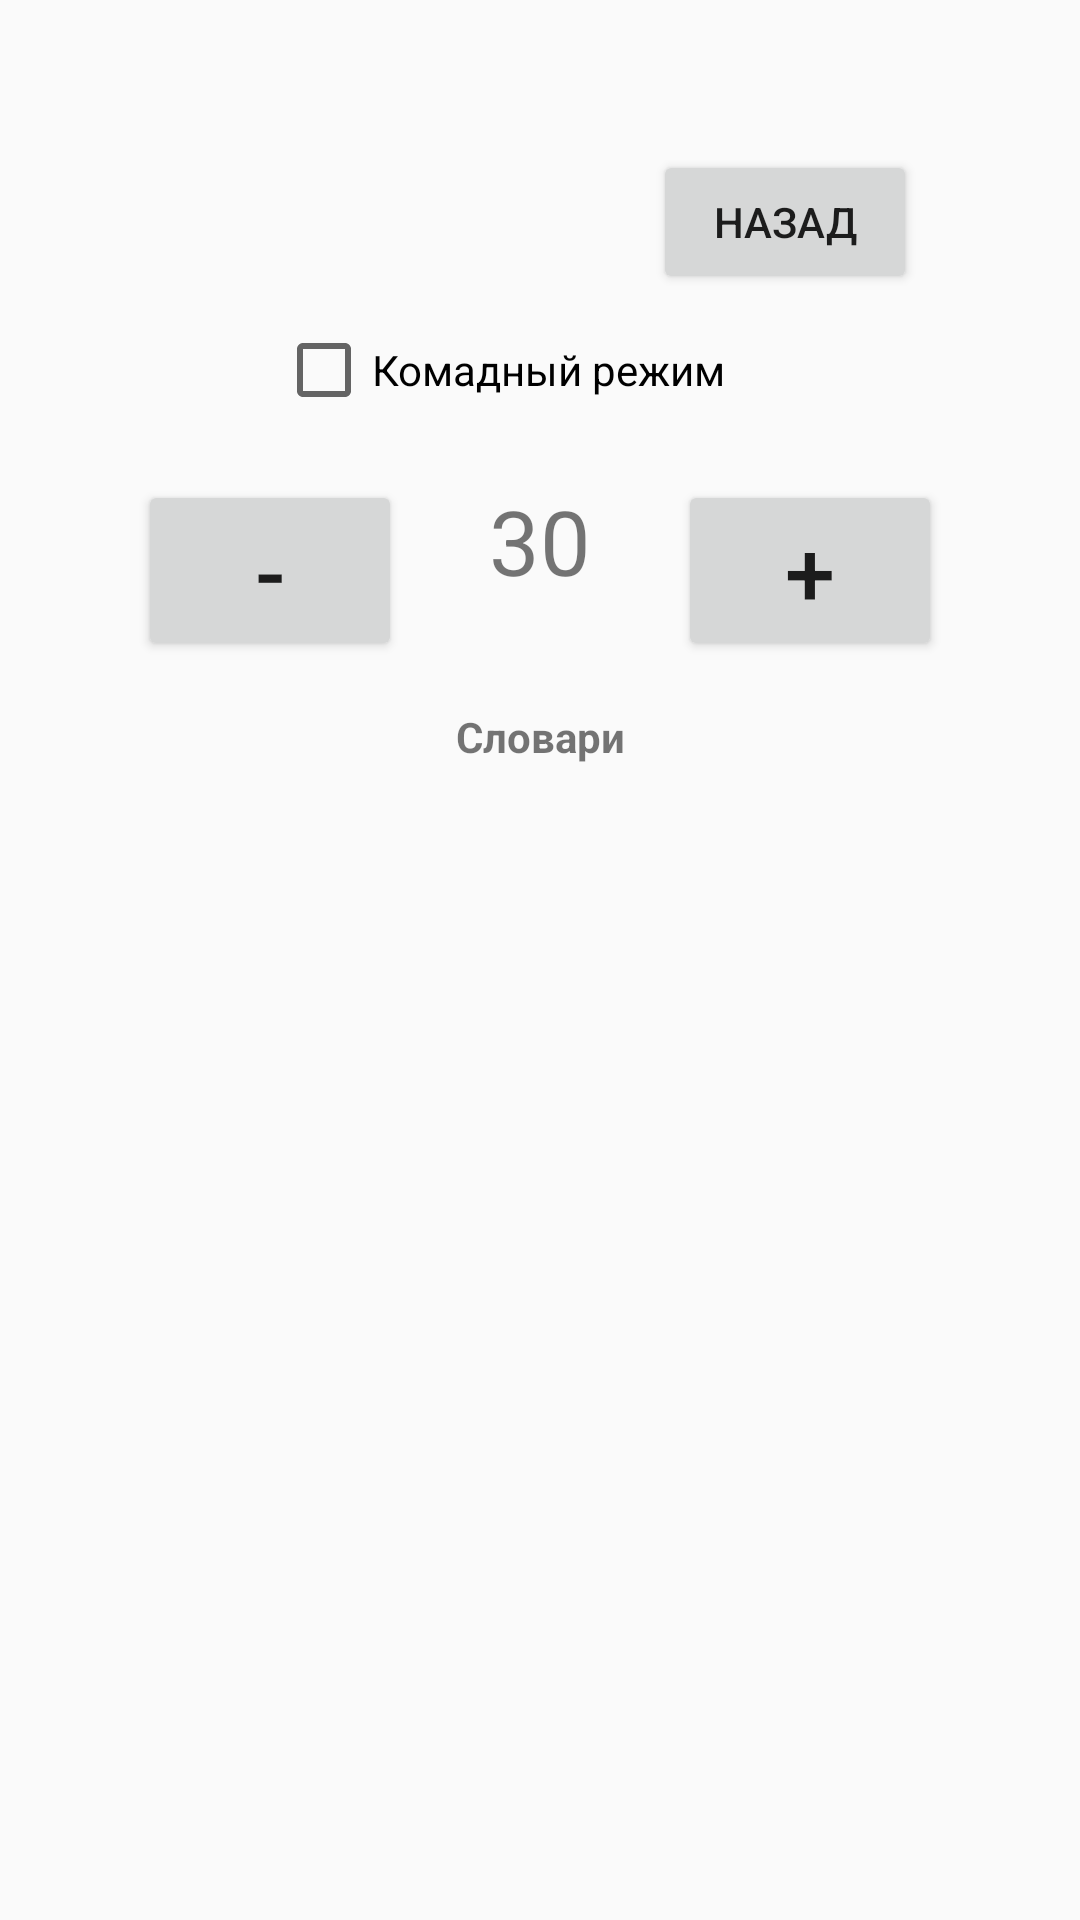

Produce the Android XML layout that renders to this screen, including the resource entries it uses.
<!-- AndroidManifest.xml: application theme Theme.Thehat -->
<!-- res/layout/game_settings.xml -->
<?xml version="1.0" encoding="utf-8"?>
<androidx.constraintlayout.widget.ConstraintLayout xmlns:android="http://schemas.android.com/apk/res/android"
    xmlns:app="http://schemas.android.com/apk/res-auto"
    xmlns:tools="http://schemas.android.com/tools"
    android:layout_width="match_parent"
    android:layout_height="match_parent">

    <CheckBox
        android:id="@+id/game_settings_teamMode"
        android:layout_width="176dp"
        android:layout_height="42dp"
        android:onClick="switchTeamMode"
        android:text="Комадный режим"
        app:layout_constraintEnd_toEndOf="parent"
        app:layout_constraintStart_toStartOf="parent"
        app:layout_constraintTop_toTopOf="@+id/guideline8"
        tools:ignore="HardcodedText" />

    <Button
        android:id="@+id/button2"
        android:layout_width="wrap_content"
        android:layout_height="wrap_content"
        android:layout_marginTop="50dp"
        android:onClick="goToCreatePlayers"
        android:text="Назад"
        app:layout_constraintEnd_toEndOf="parent"
        app:layout_constraintHorizontal_bias="0.8"
        app:layout_constraintStart_toStartOf="parent"
        app:layout_constraintTop_toTopOf="parent"
        tools:ignore="HardcodedText" />

    <Button
        android:id="@+id/button7"
        android:layout_width="wrap_content"
        android:layout_height="wrap_content"
        android:onClick="timeMinus"
        android:text="-"
        android:textAlignment="center"
        android:textSize="30sp"
        app:layout_constraintEnd_toStartOf="@+id/guideline10"
        app:layout_constraintStart_toStartOf="parent"
        app:layout_constraintTop_toTopOf="@+id/guideline9"
        tools:ignore="HardcodedText" />

    <Button
        android:id="@+id/button8"
        android:layout_width="wrap_content"
        android:layout_height="wrap_content"
        android:onClick="timePlus"
        android:text="+"
        android:textAlignment="center"
        android:textSize="30sp"
        app:layout_constraintEnd_toEndOf="parent"
        app:layout_constraintStart_toStartOf="@+id/guideline10"
        app:layout_constraintTop_toTopOf="@+id/guideline9"
        tools:ignore="HardcodedText" />

    <TextView
        android:id="@+id/game_settings_time"
        android:layout_width="102dp"
        android:layout_height="72dp"
        android:text="30"
        android:textAlignment="center"
        android:textSize="30sp"
        app:layout_constraintEnd_toStartOf="@+id/guideline10"
        app:layout_constraintStart_toStartOf="@+id/guideline10"
        app:layout_constraintTop_toTopOf="@+id/guideline9"
        tools:ignore="HardcodedText" />

    <androidx.constraintlayout.widget.Guideline
        android:id="@+id/guideline8"
        android:layout_width="wrap_content"
        android:layout_height="wrap_content"
        android:orientation="horizontal"
        app:layout_constraintGuide_percent="0.16" />

    <androidx.constraintlayout.widget.Guideline
        android:id="@+id/guideline9"
        android:layout_width="wrap_content"
        android:layout_height="wrap_content"
        android:orientation="horizontal"
        app:layout_constraintGuide_percent="0.25" />

    <androidx.constraintlayout.widget.Guideline
        android:id="@+id/guideline10"
        android:layout_width="wrap_content"
        android:layout_height="wrap_content"
        android:orientation="vertical"
        app:layout_constraintGuide_percent="0.5" />

    <androidx.constraintlayout.widget.Guideline
        android:id="@+id/guideline11"
        android:layout_width="wrap_content"
        android:layout_height="wrap_content"
        android:orientation="horizontal"
        app:layout_constraintGuide_percent="0.4" />

    <TextView
        android:id="@+id/textView"
        android:layout_width="103dp"
        android:layout_height="20dp"
        android:text="Словари"
        android:textAlignment="center"
        android:textAllCaps="false"
        android:textStyle="bold"
        app:layout_constraintBottom_toTopOf="@+id/guideline11"
        app:layout_constraintEnd_toEndOf="parent"
        app:layout_constraintStart_toStartOf="parent"
        tools:ignore="HardcodedText" />

    <androidx.constraintlayout.widget.Guideline
        android:id="@+id/guideline12"
        android:layout_width="wrap_content"
        android:layout_height="wrap_content"
        android:orientation="vertical"
        app:layout_constraintGuide_percent="0.7" />

    <androidx.constraintlayout.widget.Guideline
        android:id="@+id/guideline13"
        android:layout_width="wrap_content"
        android:layout_height="wrap_content"
        android:orientation="vertical"
        app:layout_constraintGuide_percent="0.3" />

    <ScrollView
        android:layout_width="297dp"
        android:layout_height="220dp"
        app:layout_constraintBottom_toBottomOf="parent"
        app:layout_constraintEnd_toEndOf="parent"
        app:layout_constraintStart_toStartOf="parent"
        app:layout_constraintTop_toTopOf="@+id/guideline11"
        app:layout_constraintVertical_bias="0.100000024">

        <LinearLayout
            android:id="@+id/game_setting_dict"
            android:layout_width="match_parent"
            android:layout_height="wrap_content"
            android:orientation="vertical" />
    </ScrollView>

    <androidx.constraintlayout.widget.Guideline
        android:id="@+id/guideline14"
        android:layout_width="wrap_content"
        android:layout_height="wrap_content"
        android:orientation="horizontal"
        app:layout_constraintGuide_percent="0.7" />

</androidx.constraintlayout.widget.ConstraintLayout>
<!-- resources referenced by this layout -->
<resources>
  <style name="Theme.Thehat" parent="android:Theme.Material.Light.NoActionBar" />
</resources>
